Photos from the image-classification dataset "mushrooms" in the GitHub repository CMallart/ateliers-NN. Its 9 classes are: Agaricus, Amanita, Boletus, Cortinarius, Entoloma, Hygrocybe, Lactarius, Russula, Suillus.

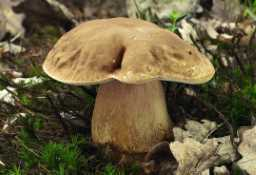
Label: Boletus

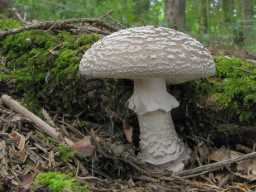
Label: Amanita

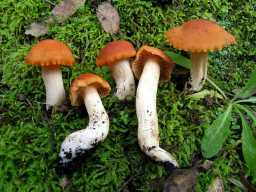
Label: Hygrocybe

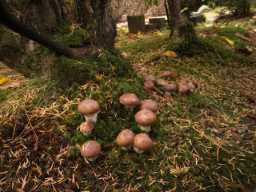
Label: Suillus

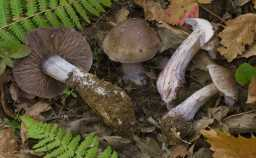
Label: Cortinarius

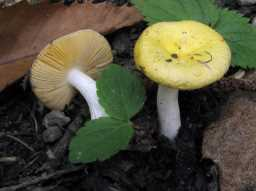
Label: Russula
